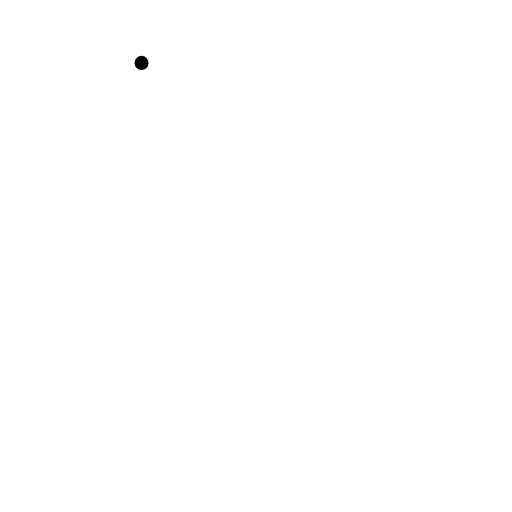
t = 0.00 s
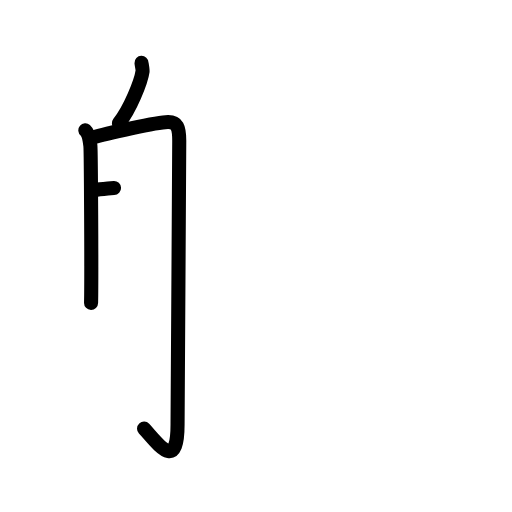
t = 3.25 s
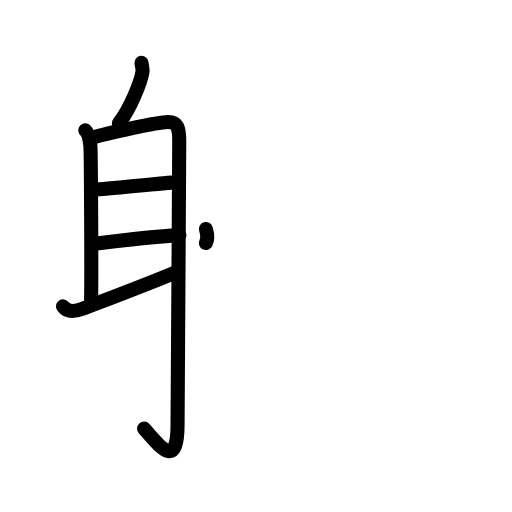
t = 6.38 s
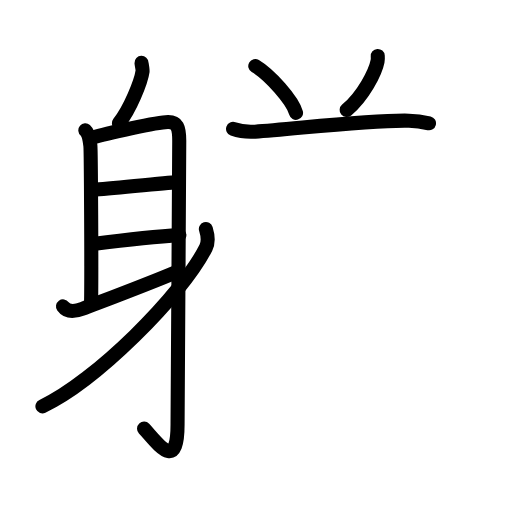
t = 9.58 s
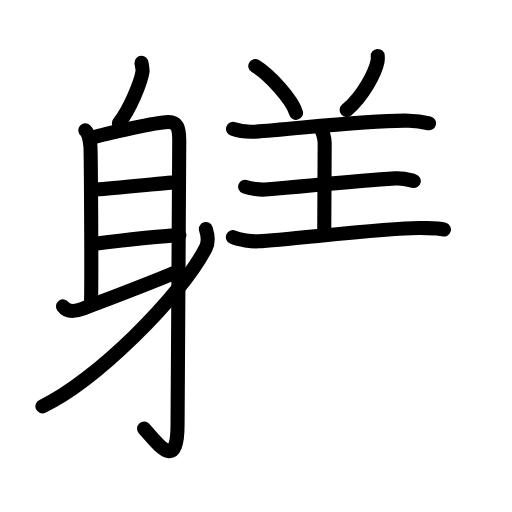
t = 12.75 s
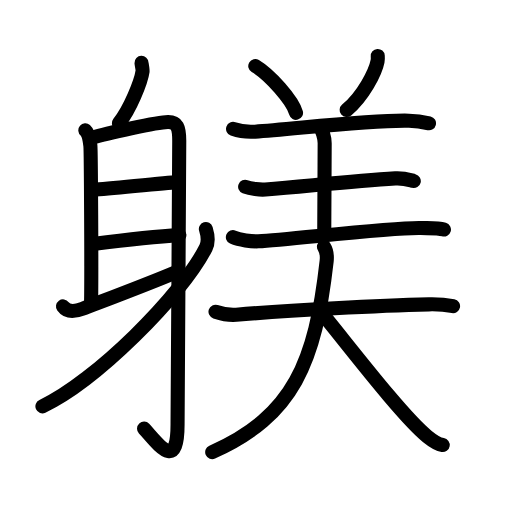
t = 16.00 s

The animated SVG that drew these frames (rendered in a browser with its animation timeline set to each time). Animation: 50 SMIL elements (animate=50); one cycle of 16.00 s.

<?xml version="1.0" encoding="UTF-8"?>
<!--
AniKanjiVG is licensed by CC-BY-SA Paul C. Sommerhoff (https://bitbucket.org/sommerhoff/anikanjivg).
AniKanjiVG uses KanjiVG which is licensed by CC-BY-SA Ulrich Apel (http://kanjivg.tagaini.net).
See also http://creativecommons.org/licenses/by-sa/3.0/
-->
<svg xmlns:kvg='http://kanjivg.tagaini.net' xmlns='http://www.w3.org/2000/svg' width='109' height='109' viewBox='0 0 109 109' style='fill:none;stroke:#000000;stroke-width:3;stroke-linecap:round;stroke-linejoin:round;' id="kvg:kanji_08ebe"><g id="kvg:08ebe" kvg:element="躾"><g id="kvg:08ebe-g1" kvg:element="身" kvg:position="left" kvg:radical="general"><path id="kvg:08ebe-s1" kvg:type="㇒" d="M30.13,13.39c0.01,0.26,0.27,1.42,0.22,1.79c-0.3,2.18-2.66,8.1-5.04,11.04"><animate attributeName="d" begin="0.0s" dur="0.5s" from="M30.13,13.39C30.13,13.39,30.13,13.39,30.13,13.39" to="M30.13,13.39c0.01,0.26,0.27,1.42,0.22,1.79" />
<animate attributeName="d" begin="0.5s" dur="0.5s" from="M30.13,13.39c0.01,0.26,0.27,1.42,0.22,1.79c0,0,0,0,0,0,0" to="M30.13,13.39c0.01,0.26,0.27,1.42,0.22,1.79c-0.3,2.18-2.66,8.1-5.04,11.04" />
</path>
<path id="kvg:08ebe-s2" kvg:type="㇑a" d="M18.17,27.75c0.59,0.5,0.95,2.25,1.07,3.25c0.12,1,0.27,27.25,0.15,33.5"><animate attributeName="d" begin="1.0s" dur="0.5s" from="M18.17,27.75C18.17,27.75,18.17,27.75,18.17,27.75" to="M18.17,27.75c0.59,0.5,0.95,2.25,1.07,3.25" />
<animate attributeName="d" begin="1.5s" dur="0.5s" from="M18.17,27.75c0.59,0.5,0.95,2.25,1.07,3.25c0,0,0,0,0,0,0" to="M18.17,27.75c0.59,0.5,0.95,2.25,1.07,3.25c0.12,1,0.27,27.25,0.15,33.5" />
<animate attributeName="d" begin="0s" dur="1.0s" from="M-100,-100" to="M-100,-100" />
</path>
<path id="kvg:08ebe-s3" kvg:type="㇆a" d="M19.64,29.32c2.81-0.84,13.82-3.32,16.12-3.34c1.93-0.02,2.4,1.02,2.4,4c0,12.35-0.36,49.39-0.36,60.46c0,10.29-4.31,3.8-7.13,0.81"><animate attributeName="d" begin="2.0s" dur="0.25s" from="M19.64,29.32C19.64,29.32,19.64,29.32,19.64,29.32" to="M19.64,29.32c2.81-0.84,13.82-3.32,16.12-3.34" />
<animate attributeName="d" begin="2.25s" dur="0.25s" from="M19.64,29.32c2.81-0.84,13.82-3.32,16.12-3.34c0,0,0,0,0,0,0" to="M19.64,29.32c2.81-0.84,13.82-3.32,16.12-3.34c1.93-0.02,2.4,1.02,2.4,4" />
<animate attributeName="d" begin="2.5s" dur="0.25s" from="M19.64,29.32c2.81-0.84,13.82-3.32,16.12-3.34c1.93-0.02,2.4,1.02,2.4,4c0,0,0,0,0,0,0" to="M19.64,29.32c2.81-0.84,13.82-3.32,16.12-3.34c1.93-0.02,2.4,1.02,2.4,4c0,12.35-0.36,49.39-0.36,60.46" />
<animate attributeName="d" begin="2.75s" dur="0.25s" from="M19.64,29.32c2.81-0.84,13.82-3.32,16.12-3.34c1.93-0.02,2.4,1.02,2.4,4c0,12.35-0.36,49.39-0.36,60.46c0,0,0,0,0,0,0" to="M19.64,29.32c2.81-0.84,13.82-3.32,16.12-3.34c1.93-0.02,2.4,1.02,2.4,4c0,12.35-0.36,49.39-0.36,60.46c0,10.29-4.31,3.8-7.13,0.81" />
<animate attributeName="d" begin="0s" dur="2.0s" from="M-100,-100" to="M-100,-100" />
</path>
<path id="kvg:08ebe-s4" kvg:type="㇐a" d="M19.88,40.42c4.09-0.31,15.68-1.52,17.58-1.59"><animate attributeName="d" begin="3.0s" dur="1.0s" from="M19.88,40.42C19.88,40.42,19.88,40.42,19.88,40.42" to="M19.88,40.42c4.09-0.31,15.68-1.52,17.58-1.59" />
<animate attributeName="d" begin="0s" dur="3.0s" from="M-100,-100" to="M-100,-100" />
</path>
<path id="kvg:08ebe-s5" kvg:type="㇐a" d="M19.78,51.95c5.39-0.69,12.16-1.55,18.42-1.89"><animate attributeName="d" begin="4.0s" dur="1.0s" from="M19.78,51.95C19.78,51.95,19.78,51.95,19.78,51.95" to="M19.78,51.95c5.39-0.69,12.16-1.55,18.42-1.89" />
<animate attributeName="d" begin="0s" dur="4.0s" from="M-100,-100" to="M-100,-100" />
</path>
<path id="kvg:08ebe-s6" kvg:type="㇀" d="M13.41,65.23c0.73,1.01,2.01,1.34,4.18,0.5c4.44-1.71,14.61-5.55,19.72-7.73"><animate attributeName="d" begin="5.0s" dur="0.5s" from="M13.41,65.23C13.41,65.23,13.41,65.23,13.41,65.23" to="M13.41,65.23c0.73,1.01,2.01,1.34,4.18,0.5" />
<animate attributeName="d" begin="5.5s" dur="0.5s" from="M13.41,65.23c0.73,1.01,2.01,1.34,4.18,0.5c0,0,0,0,0,0,0" to="M13.41,65.23c0.73,1.01,2.01,1.34,4.18,0.5c4.44-1.71,14.61-5.55,19.72-7.73" />
<animate attributeName="d" begin="0s" dur="5.0s" from="M-100,-100" to="M-100,-100" />
</path>
<path id="kvg:08ebe-s7" kvg:type="㇒" d="M43.83,48.75c0.28,0.91,0.76,2.5,0,3.99C38.58,63.09,20.22,81.24,9.03,86.5"><animate attributeName="d" begin="6.0s" dur="0.5s" from="M43.83,48.75C43.83,48.75,43.83,48.75,43.83,48.75" to="M43.83,48.75c0.28,0.91,0.76,2.5,0,3.99" />
<animate attributeName="d" begin="6.5s" dur="0.5s" from="M43.83,48.75c0.28,0.91,0.76,2.5,0,3.99c0,0,0,0,0,0,0" to="M43.83,48.75c0.28,0.91,0.76,2.5,0,3.99C38.58,63.09,20.22,81.24,9.03,86.5" />
<animate attributeName="d" begin="0s" dur="6.0s" from="M-100,-100" to="M-100,-100" />
</path>
</g>
<g id="kvg:08ebe-g2" kvg:element="美" kvg:position="right"><g id="kvg:08ebe-g3" kvg:element="羊" kvg:variant="true" kvg:position="top"><path id="kvg:08ebe-s8" kvg:type="㇔" d="M54.35,14.06c3.07,1.82,7.92,7.29,8.67,9.96"><animate attributeName="d" begin="7.0s" dur="1.0s" from="M54.35,14.06C54.35,14.06,54.35,14.06,54.35,14.06" to="M54.35,14.06c3.07,1.82,7.92,7.29,8.67,9.96" />
<animate attributeName="d" begin="0s" dur="7.0s" from="M-100,-100" to="M-100,-100" />
</path>
<path id="kvg:08ebe-s9" kvg:type="㇒" d="M80.42,11.91c0.02,0.28,0.04,0.73-0.04,1.13c-0.46,2.36-3.05,7.42-6.58,10.38"><animate attributeName="d" begin="8.0s" dur="0.5s" from="M80.42,11.91C80.42,11.91,80.42,11.91,80.42,11.91" to="M80.42,11.91c0.02,0.28,0.04,0.73-0.04,1.13" />
<animate attributeName="d" begin="8.5s" dur="0.5s" from="M80.42,11.91c0.02,0.28,0.04,0.73-0.04,1.13c0,0,0,0,0,0,0" to="M80.42,11.91c0.02,0.28,0.04,0.73-0.04,1.13c-0.46,2.36-3.05,7.42-6.58,10.38" />
<animate attributeName="d" begin="0s" dur="8.0s" from="M-100,-100" to="M-100,-100" />
</path>
<path id="kvg:08ebe-s10" kvg:type="㇐" d="M49.62,27.44c1.22,0.44,3.45,0.67,4.68,0.59c8.2-0.53,24.2-2.53,32.76-2.34c2.04,0.04,3.26,0.32,4.27,0.56"><animate attributeName="d" begin="9.0s" dur="0.3333333333333333s" from="M49.62,27.44C49.62,27.44,49.62,27.44,49.62,27.44" to="M49.62,27.44c1.22,0.44,3.45,0.67,4.68,0.59" />
<animate attributeName="d" begin="9.333333333333334s" dur="0.3333333333333333s" from="M49.62,27.44c1.22,0.44,3.45,0.67,4.68,0.59c0,0,0,0,0,0,0" to="M49.62,27.44c1.22,0.44,3.45,0.67,4.68,0.59c8.2-0.53,24.2-2.53,32.76-2.34" />
<animate attributeName="d" begin="9.666666666666666s" dur="0.3333333333333333s" from="M49.62,27.44c1.22,0.44,3.45,0.67,4.68,0.59c8.2-0.53,24.2-2.53,32.76-2.34c0,0,0,0,0,0,0" to="M49.62,27.44c1.22,0.44,3.45,0.67,4.68,0.59c8.2-0.53,24.2-2.53,32.76-2.34c2.04,0.04,3.26,0.32,4.27,0.56" />
<animate attributeName="d" begin="0s" dur="9.0s" from="M-100,-100" to="M-100,-100" />
</path>
<path id="kvg:08ebe-s11" kvg:type="㇑a" d="M68.03,27.08c0.61,0.56,1.1,2.36,1.09,3.39c-0.02,6.09-0.07,10.94-0.09,19.06"><animate attributeName="d" begin="10.0s" dur="0.5s" from="M68.03,27.08C68.03,27.08,68.03,27.08,68.03,27.08" to="M68.03,27.08c0.61,0.56,1.1,2.36,1.09,3.39" />
<animate attributeName="d" begin="10.5s" dur="0.5s" from="M68.03,27.08c0.61,0.56,1.1,2.36,1.09,3.39c0,0,0,0,0,0,0" to="M68.03,27.08c0.61,0.56,1.1,2.36,1.09,3.39c-0.02,6.09-0.07,10.94-0.09,19.06" />
<animate attributeName="d" begin="0s" dur="10.0s" from="M-100,-100" to="M-100,-100" />
</path>
<path id="kvg:08ebe-s12" kvg:type="㇐" d="M52.19,39.76c1.12,0.44,3.18,0.69,4.31,0.59c10-0.85,19-1.85,27.66-2.37c1.87-0.11,3,0.33,3.93,0.56"><animate attributeName="d" begin="11.0s" dur="0.3333333333333333s" from="M52.19,39.76C52.19,39.76,52.19,39.76,52.19,39.76" to="M52.19,39.76c1.12,0.44,3.18,0.69,4.31,0.59" />
<animate attributeName="d" begin="11.333333333333334s" dur="0.3333333333333333s" from="M52.19,39.76c1.12,0.44,3.18,0.69,4.31,0.59c0,0,0,0,0,0,0" to="M52.19,39.76c1.12,0.44,3.18,0.69,4.31,0.59c10-0.85,19-1.85,27.66-2.37" />
<animate attributeName="d" begin="11.666666666666666s" dur="0.3333333333333333s" from="M52.19,39.76c1.12,0.44,3.18,0.69,4.31,0.59c10-0.85,19-1.85,27.66-2.37c0,0,0,0,0,0,0" to="M52.19,39.76c1.12,0.44,3.18,0.69,4.31,0.59c10-0.85,19-1.85,27.66-2.37c1.87-0.11,3,0.33,3.93,0.56" />
<animate attributeName="d" begin="0s" dur="11.0s" from="M-100,-100" to="M-100,-100" />
</path>
<path id="kvg:08ebe-s13" kvg:type="㇐" d="M49.58,50.49c1.41,0.63,4.01,0.95,5.42,0.88c6.69-0.35,28.11-2.98,34.56-2.83c2.35,0.05,3.77-0.02,4.95,0.33"><animate attributeName="d" begin="12.0s" dur="0.3333333333333333s" from="M49.58,50.49C49.58,50.49,49.58,50.49,49.58,50.49" to="M49.58,50.49c1.41,0.63,4.01,0.95,5.42,0.88" />
<animate attributeName="d" begin="12.333333333333334s" dur="0.3333333333333333s" from="M49.58,50.49c1.41,0.63,4.01,0.95,5.42,0.88c0,0,0,0,0,0,0" to="M49.58,50.49c1.41,0.63,4.01,0.95,5.42,0.88c6.69-0.35,28.11-2.98,34.56-2.83" />
<animate attributeName="d" begin="12.666666666666666s" dur="0.3333333333333333s" from="M49.58,50.49c1.41,0.63,4.01,0.95,5.42,0.88c6.69-0.35,28.11-2.98,34.56-2.83c0,0,0,0,0,0,0" to="M49.58,50.49c1.41,0.63,4.01,0.95,5.42,0.88c6.69-0.35,28.11-2.98,34.56-2.83c2.35,0.05,3.77-0.02,4.95,0.33" />
<animate attributeName="d" begin="0s" dur="12.0s" from="M-100,-100" to="M-100,-100" />
</path>
</g>
<g id="kvg:08ebe-g4" kvg:element="大" kvg:position="bottom"><path id="kvg:08ebe-s14" kvg:type="㇐" d="M45.88,66.36c1.6,0.53,3.38,0.74,4.43,0.65C62,66,80.75,65.02,91.3,64.79c1.32-0.03,2.95-0.04,5.15,0.39"><animate attributeName="d" begin="13.0s" dur="0.3333333333333333s" from="M45.88,66.36C45.88,66.36,45.88,66.36,45.88,66.36" to="M45.88,66.36c1.6,0.53,3.38,0.74,4.43,0.65" />
<animate attributeName="d" begin="13.333333333333334s" dur="0.3333333333333333s" from="M45.88,66.36c1.6,0.53,3.38,0.74,4.43,0.65c0,0,0,0,0,0,0" to="M45.88,66.36c1.6,0.53,3.38,0.74,4.43,0.65C62,66,80.75,65.02,91.3,64.79" />
<animate attributeName="d" begin="13.666666666666666s" dur="0.3333333333333333s" from="M45.88,66.36c1.6,0.53,3.38,0.74,4.43,0.65C62,66,80.75,65.02,91.3,64.79c0,0,0,0,0,0,0" to="M45.88,66.36c1.6,0.53,3.38,0.74,4.43,0.65C62,66,80.75,65.02,91.3,64.79c1.32-0.03,2.95-0.04,5.15,0.39" />
<animate attributeName="d" begin="0s" dur="13.0s" from="M-100,-100" to="M-100,-100" />
</path>
<path id="kvg:08ebe-s15" kvg:type="㇒" d="M68.97,52.5c0.38,0.6,0.71,1.81,0.57,3.09C67.11,77.16,62.5,88.5,45.18,96.25"><animate attributeName="d" begin="14.0s" dur="0.5s" from="M68.97,52.5C68.97,52.5,68.97,52.5,68.97,52.5" to="M68.97,52.5c0.38,0.6,0.71,1.81,0.57,3.09" />
<animate attributeName="d" begin="14.5s" dur="0.5s" from="M68.97,52.5c0.38,0.6,0.71,1.81,0.57,3.09c0,0,0,0,0,0,0" to="M68.97,52.5c0.38,0.6,0.71,1.81,0.57,3.09C67.11,77.16,62.5,88.5,45.18,96.25" />
<animate attributeName="d" begin="0s" dur="14.0s" from="M-100,-100" to="M-100,-100" />
</path>
<path id="kvg:08ebe-s16" kvg:type="㇏" d="M68.59,66.75c5.37,6.5,17.01,21.81,22.37,26.16c1.83,1.48,2.46,1.7,3.29,1.84"><animate attributeName="d" begin="15.0s" dur="0.5s" from="M68.59,66.75C68.59,66.75,68.59,66.75,68.59,66.75" to="M68.59,66.75c5.37,6.5,17.01,21.81,22.37,26.16" />
<animate attributeName="d" begin="15.5s" dur="0.5s" from="M68.59,66.75c5.37,6.5,17.01,21.81,22.37,26.16c0,0,0,0,0,0,0" to="M68.59,66.75c5.37,6.5,17.01,21.81,22.37,26.16c1.83,1.48,2.46,1.7,3.29,1.84" />
<animate attributeName="d" begin="0s" dur="15.0s" from="M-100,-100" to="M-100,-100" />
</path>
</g>
</g>
</g>
</svg>
